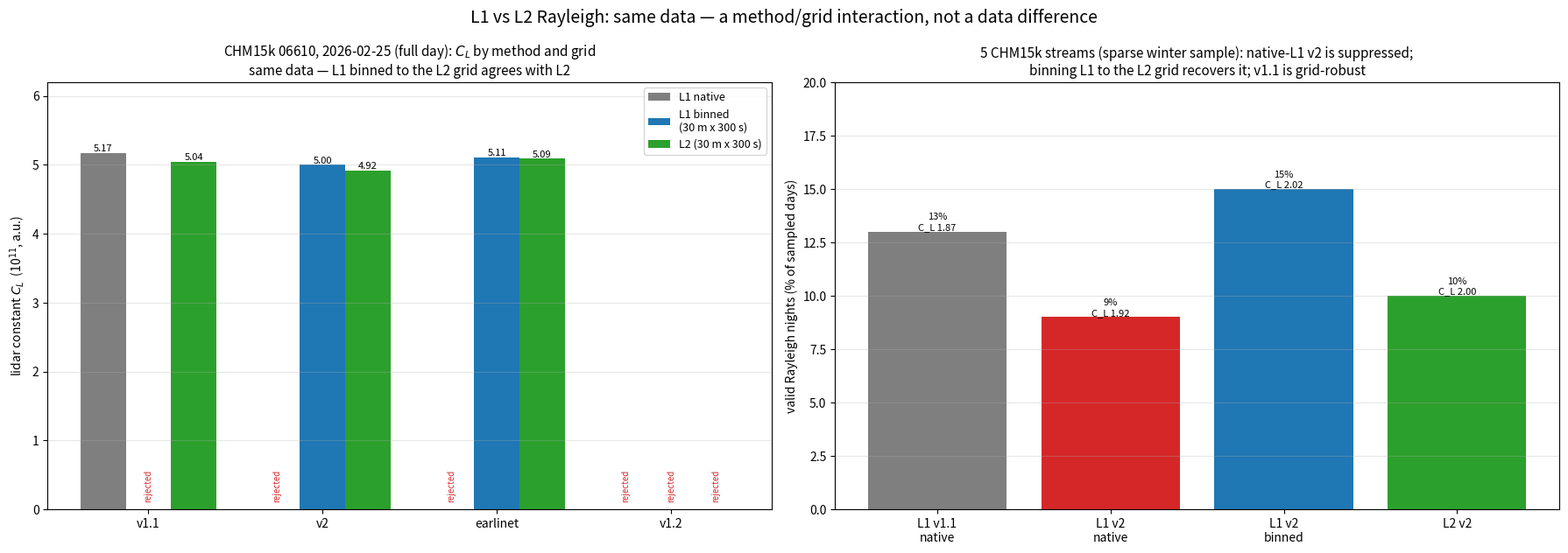

Here is the Python script that generated this plot:
"""
fig_rayleigh_l1l2.py — figure for the L1<->L2 Rayleigh root-cause finding. Two panels:
(A) demonstration day (CHM15k 06610, 2026-02-25, full D: files): lidar constant C_L by method and
    data level/grid, showing v1.1 works on both, v2/earlinet reject NATIVE L1 but agree with L2 once
    L1 is binned to the L2 grid (30 m x 300 s); v1.2 rejects this day at both levels.
(B) 5-stream CHM15k check (rayleigh_l1_grid_check.py): valid fraction per combo.
Values are the measured results quoted in network_v2_vs_v11_report.md.
"""
from __future__ import annotations
from pathlib import Path
import numpy as np
import matplotlib
matplotlib.use("Agg")
import matplotlib.pyplot as plt

OUT = Path("C:/DATA/Projects/202606_E-PROFILE_calibration/figs_paper_validation/rayleigh_l1l2")
OUT.mkdir(parents=True, exist_ok=True)

# (A) demonstration day: C_L in 1e11 units; np.nan = rejected (flag != 1)
methods = ["v1.1", "v2", "earlinet", "v1.2"]
variants = ["L1 native", "L1 binned\n(30 m x 300 s)", "L2 (30 m x 300 s)"]
# rows = method, cols = variant
CL = np.array([
    [5.17, np.nan, 5.04],   # v1.1 (native L1 works directly; "binned" not needed -> n/a shown as gap)
    [np.nan, 5.00, 4.92],   # v2: native rejected, binned matches L2
    [np.nan, 5.11, 5.09],   # earlinet: native rejected, binned matches L2
    [np.nan, np.nan, np.nan],  # v1.2: rejected at both levels this day
])
# v1.1 native shown under the "L1 native" column; place it there instead of binned:
CL_v11_native = 5.17

# (B) 5-stream check valid %
combos = ["L1 v1.1\nnative", "L1 v2\nnative", "L1 v2\nbinned", "L2 v2"]
validpct = [13, 9, 15, 10]
medCL = [1.873, 1.919, 2.018, 1.999]  # 1e11

fig, (axA, axB) = plt.subplots(1, 2, figsize=(18, 6.4))

# Panel A
x = np.arange(len(methods)); w = 0.26
colors = ["#7f7f7f", "#1f77b4", "#2ca02c"]
for k, var in enumerate(variants):
    vals = CL[:, k].copy()
    if k == 0:
        vals[0] = CL_v11_native      # v1.1 native value in the native column
    bars = axA.bar(x + (k - 1) * w, np.nan_to_num(vals, nan=0.0), w, label=var, color=colors[k])
    for b, v in zip(bars, vals):
        if np.isfinite(v):
            axA.annotate(f"{v:.2f}", (b.get_x() + b.get_width() / 2, v), ha="center", va="bottom", fontsize=8)
        else:
            axA.annotate("rejected", (b.get_x() + b.get_width() / 2, 0.1), ha="center", va="bottom",
                         fontsize=7, color="#d62728", rotation=90)
axA.set_xticks(x); axA.set_xticklabels(methods)
axA.set_ylabel(r"lidar constant $C_L$  (10$^{11}$, a.u.)")
axA.set_title("CHM15k 06610, 2026-02-25 (full day): $C_L$ by method and grid\n"
              "same data — L1 binned to the L2 grid agrees with L2", fontsize=11)
axA.set_ylim(0, 6.2); axA.legend(fontsize=9); axA.grid(axis="y", alpha=0.3)

# Panel B
xb = np.arange(len(combos))
bars = axB.bar(xb, validpct, color=["#7f7f7f", "#d62728", "#1f77b4", "#2ca02c"])
for b, v, c in zip(bars, validpct, medCL):
    axB.annotate(f"{v}%\nC_L {c:.2f}", (b.get_x() + b.get_width() / 2, v), ha="center", va="bottom", fontsize=8)
axB.set_xticks(xb); axB.set_xticklabels(combos)
axB.set_ylabel("valid Rayleigh nights (% of sampled days)")
axB.set_title("5 CHM15k streams (sparse winter sample): native-L1 v2 is suppressed;\n"
              "binning L1 to the L2 grid recovers it; v1.1 is grid-robust", fontsize=11)
axB.set_ylim(0, 20); axB.grid(axis="y", alpha=0.3)

fig.suptitle("L1 vs L2 Rayleigh: same data — a method/grid interaction, not a data difference", fontsize=14)
fig.tight_layout(); fig.savefig(OUT / "fig_rayleigh_l1l2.png", dpi=130); plt.close(fig)
print("saved", OUT / "fig_rayleigh_l1l2.png")
